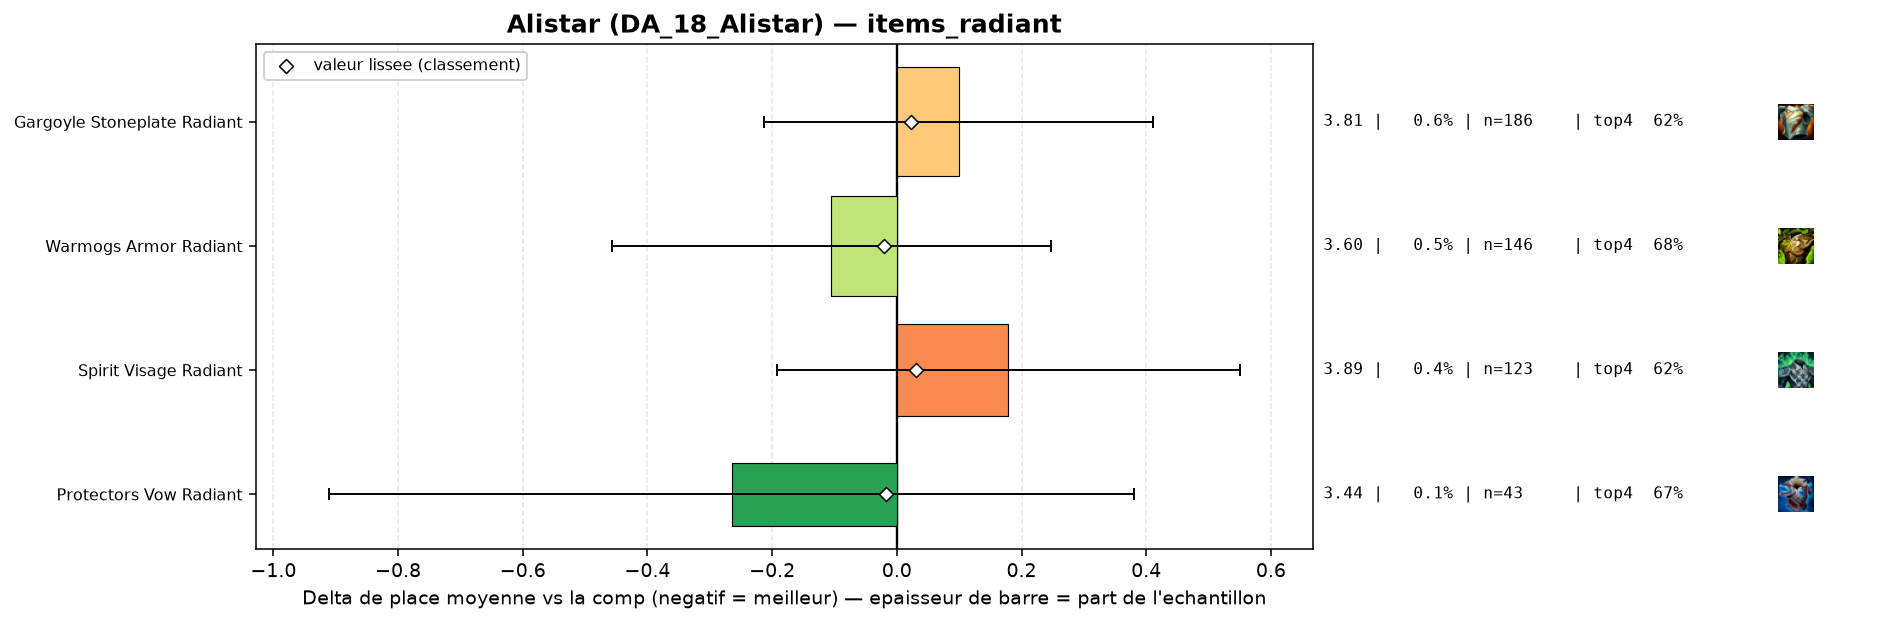

The file beside this chart, header and first rows:
group, label, n, share, avg_place, shrunk_avg, score, d_avg, d_avg_pess, impact, d_top4, win, top2, top4, sd, z, p, significant
populaire, Warmogs Armor Radiant, 146, 0.004696, 3.603, 3.687, -0.02, -0.105, 0.0, 0.0001, 0.0279, 0.1849, 0.3973, 0.6781, 2.169, -0.58, 0.5614, False
populaire, Protectors Vow Radiant, 43, 0.001383, 3.442, 3.69, -0.017, -0.265, 0.0, 0.0, 0.0242, 0.3023, 0.3953, 0.6744, 2.16, -0.81, 0.4207, False
populaire, Gargoyle Stoneplate Radiant, 186, 0.005983, 3.806, 3.73, 0.023, 0.099, 0.0, -0.0001, -0.0319, 0.1882, 0.3387, 0.6183, 2.166, 0.62, 0.5335, False
populaire, Spirit Visage Radiant, 123, 0.003957, 3.886, 3.737, 0.03, 0.179, 0.0, -0.0001, -0.0323, 0.1545, 0.3252, 0.6179, 2.096, 0.94, 0.3448, False
